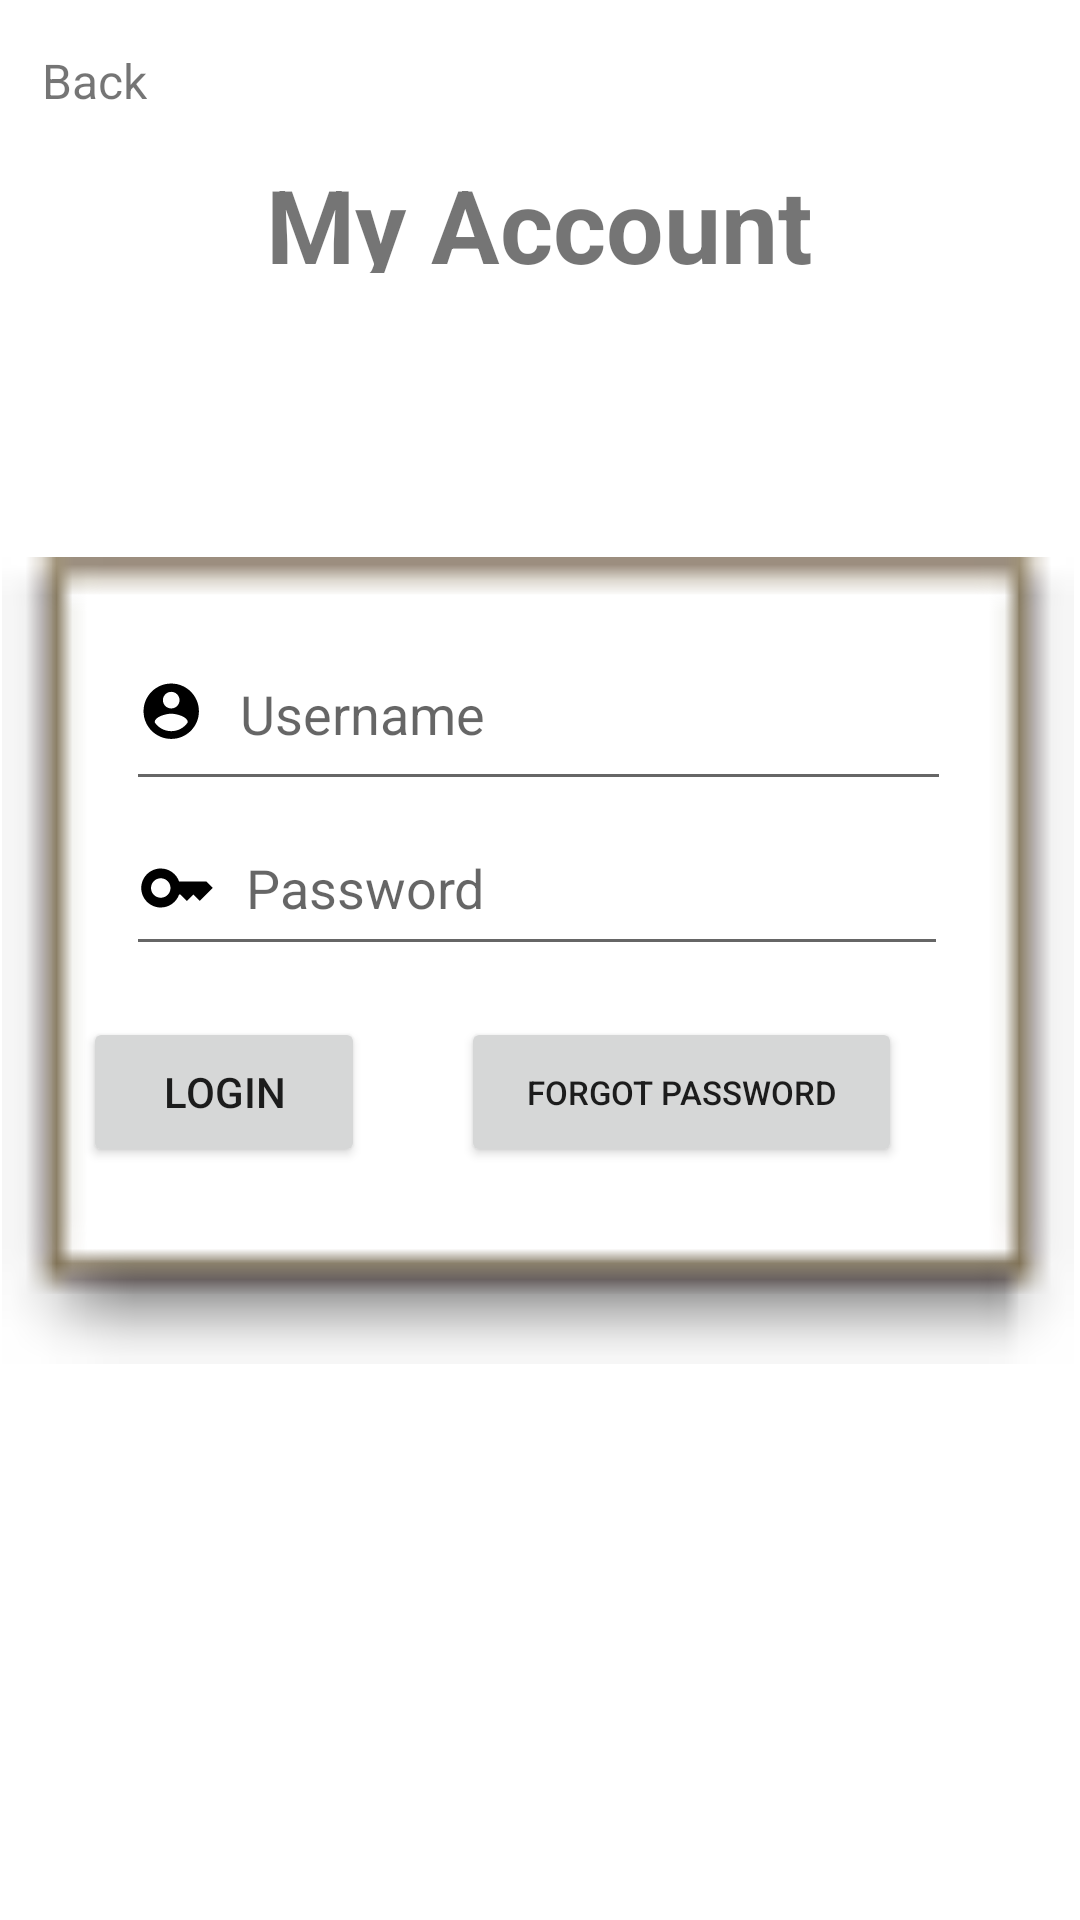

Here is an Android app screen rendered from its layout file. Give the layout XML and the strings, colors and styles it references.
<!-- AndroidManifest.xml: application theme Theme.LostItFoundIt -->
<!-- res/layout/activity_login_page.xml -->
<?xml version="1.0" encoding="utf-8"?>
<androidx.constraintlayout.widget.ConstraintLayout xmlns:android="http://schemas.android.com/apk/res/android"
    xmlns:app="http://schemas.android.com/apk/res-auto"
    xmlns:tools="http://schemas.android.com/tools"
    android:layout_width="match_parent"
    android:layout_height="match_parent"
    tools:context=".LoginPage">

    <ImageView
        android:id="@+id/backgroundImg"
        android:layout_width="906dp"
        android:layout_height="1285dp"
        android:contentDescription="@string/background"
        app:layout_constraintBottom_toBottomOf="parent"
        app:layout_constraintEnd_toEndOf="parent"
        app:layout_constraintStart_toStartOf="parent"
        app:layout_constraintTop_toTopOf="parent"
        app:srcCompat="@drawable/background" />

    <ImageView
        android:id="@+id/imageView3"
        android:layout_width="359dp"
        android:layout_height="431dp"
        app:layout_constraintBottom_toBottomOf="parent"
        app:layout_constraintEnd_toEndOf="parent"
        app:layout_constraintStart_toStartOf="parent"
        app:layout_constraintTop_toTopOf="parent"
        app:srcCompat="@android:drawable/editbox_dropdown_light_frame" />

    <TextView
        android:id="@+id/signupIntro"
        android:layout_width="200dp"
        android:layout_height="39dp"
        android:text="My Account"
        android:textAlignment="center"
        android:textSize="34sp"
        android:textStyle="bold"
        app:layout_constraintBottom_toTopOf="@+id/imageView3"
        app:layout_constraintEnd_toEndOf="parent"
        app:layout_constraintHorizontal_bias="0.497"
        app:layout_constraintStart_toStartOf="parent"
        app:layout_constraintTop_toTopOf="parent"
        app:layout_constraintVertical_bias="0.792" />

    <EditText
        android:id="@+id/editTextTextPersonName"
        android:layout_width="275dp"
        android:layout_height="61dp"
        android:drawableStart="@drawable/username_img"
        android:drawablePadding="10dp"
        android:ems="10"
        android:hint="Username"
        android:inputType="textPersonName"
        app:layout_constraintBottom_toBottomOf="@+id/imageView3"
        app:layout_constraintEnd_toEndOf="parent"
        app:layout_constraintHorizontal_bias="0.496"
        app:layout_constraintStart_toStartOf="parent"
        app:layout_constraintTop_toTopOf="@+id/imageView3"
        app:layout_constraintVertical_bias="0.274" />

    <EditText
        android:id="@+id/editTextTextPassword"
        android:layout_width="274dp"
        android:layout_height="55dp"
        android:drawableStart="@drawable/password"
        android:drawablePadding="10dp"
        android:ems="10"
        android:hint="Password"
        android:inputType="textPassword"
        app:layout_constraintBottom_toBottomOf="@+id/loginBtn2"
        app:layout_constraintEnd_toEndOf="parent"
        app:layout_constraintHorizontal_bias="0.49"
        app:layout_constraintStart_toStartOf="parent"
        app:layout_constraintTop_toBottomOf="@+id/editTextTextPersonName"
        app:layout_constraintVertical_bias="0.0" />

    <Button
        android:id="@+id/loginBtn"
        android:layout_width="94dp"
        android:layout_height="50dp"
        android:layout_marginTop="72dp"
        android:layout_marginEnd="32dp"
        android:text="Login"
        app:layout_constraintBottom_toBottomOf="@+id/imageView3"
        app:layout_constraintEnd_toStartOf="@+id/loginBtn2"
        app:layout_constraintHorizontal_bias="1.0"
        app:layout_constraintStart_toStartOf="parent"
        app:layout_constraintTop_toBottomOf="@+id/editTextTextPersonName"
        app:layout_constraintVertical_bias="0.0" />

    <Button
        android:id="@+id/loginBtn2"
        android:layout_width="147dp"
        android:layout_height="50dp"
        android:layout_marginTop="72dp"
        android:text="Forgot Password"
        android:textSize="11sp"
        app:layout_constraintBottom_toBottomOf="@+id/imageView3"
        app:layout_constraintEnd_toEndOf="parent"
        app:layout_constraintHorizontal_bias="0.721"
        app:layout_constraintStart_toStartOf="parent"
        app:layout_constraintTop_toBottomOf="@+id/editTextTextPersonName"
        app:layout_constraintVertical_bias="0.0" />

    <TextView
        android:id="@+id/backBtn"
        android:layout_width="wrap_content"
        android:layout_height="wrap_content"
        android:layout_marginTop="16dp"
        android:drawableStart="@drawable/baseline_arrow_back_ios_24"
        android:text="Back"
        android:textSize="16sp"
        app:layout_constraintEnd_toEndOf="parent"
        app:layout_constraintHorizontal_bias="0.043"
        app:layout_constraintStart_toStartOf="parent"
        app:layout_constraintTop_toTopOf="parent" />


</androidx.constraintlayout.widget.ConstraintLayout>
<!-- resources referenced by this layout -->
<resources>
  <!-- drawable password (drawable) -->
  <vector android:height="26dp" android:tint="#000000"
      android:viewportHeight="24" android:viewportWidth="24"
      android:width="26dp" xmlns:android="http://schemas.android.com/apk/res/android">
      <path android:fillColor="@android:color/white" android:pathData="M21,10h-8.35C11.83,7.67 9.61,6 7,6c-3.31,0 -6,2.69 -6,6s2.69,6 6,6c2.61,0 4.83,-1.67 5.65,-4H13l2,2l2,-2l2,2l4,-4.04L21,10zM7,15c-1.65,0 -3,-1.35 -3,-3c0,-1.65 1.35,-3 3,-3s3,1.35 3,3C10,13.65 8.65,15 7,15z"/>
  </vector>
  <!-- drawable username_img (drawable) -->
  <vector android:height="24dp" android:tint="#000000"
      android:viewportHeight="26" android:viewportWidth="26"
      android:width="24dp" xmlns:android="http://schemas.android.com/apk/res/android">
      <path android:fillColor="@android:color/white" android:pathData="M12,2C6.48,2 2,6.48 2,12s4.48,10 10,10 10,-4.48 10,-10S17.52,2 12,2zM12,5c1.66,0 3,1.34 3,3s-1.34,3 -3,3 -3,-1.34 -3,-3 1.34,-3 3,-3zM12,19.2c-2.5,0 -4.71,-1.28 -6,-3.22 0.03,-1.99 4,-3.08 6,-3.08 1.99,0 5.97,1.09 6,3.08 -1.29,1.94 -3.5,3.22 -6,3.22z"/>
  </vector>
  <string name="background">background</string>
  <style name="Theme.LostItFoundIt" parent="Theme.MaterialComponents.DayNight.DarkActionBar">
          
          <item name="colorPrimary">@color/purple_500</item>
          <item name="colorPrimaryVariant">@color/purple_700</item>
          <item name="colorOnPrimary">@color/white</item>
          
          <item name="colorSecondary">@color/teal_200</item>
          <item name="colorSecondaryVariant">@color/teal_700</item>
          <item name="colorOnSecondary">@color/black</item>
          
          <item name="android:statusBarColor">?attr/colorPrimaryVariant</item>
          
      </style>
  <!-- not gathered from this repository: default colours our renderer supplied (Android Studio template values) -->
  <color name="purple_500">#FF6200EE</color>
  <color name="purple_700">#FF3700B3</color>
  <color name="teal_200">#FF03DAC5</color>
  <color name="teal_700">#FF018786</color>
  <color name="black">#FF000000</color>
  <color name="white">#FFFFFFFF</color>
</resources>
